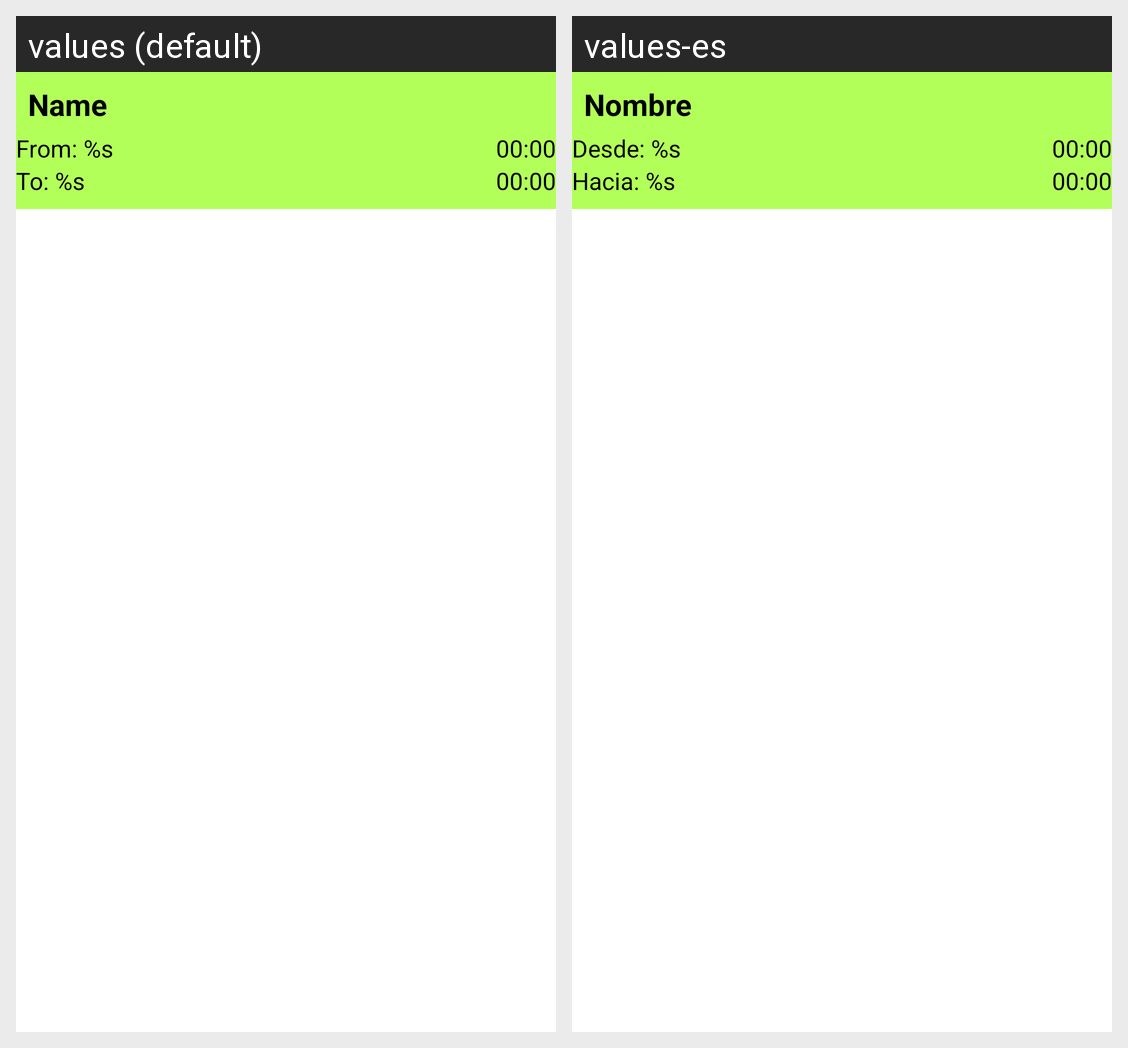

Here is an Android app screen in its default locale and in the app's own translations. Write out the translated-string differences for the strings that appear on this screen.
Android screen res/layout/listride_holder.xml rendered under 2 locales, left to right: values (default), values-es. Device: Nexus 5 (rendered at 1080×1920; each locale shown at half size, 540×960, under a caption strip naming it); theme AppTheme.DarkAction.
Strings drawn on this screen, with the default value and each locale's value (text and hints the layout hard-codes, and strings that could not be matched under every locale, appear in the picture but are not listed):

name
  values: Name
  values-es: Nombre

fromDetail
  values: From: %s
  values-es: Desde: %s

toDetail
  values: To: %s
  values-es: Hacia: %s

timeHour
  values: 00:00
  values-es: 00:00  [not translated; the default value is used]
